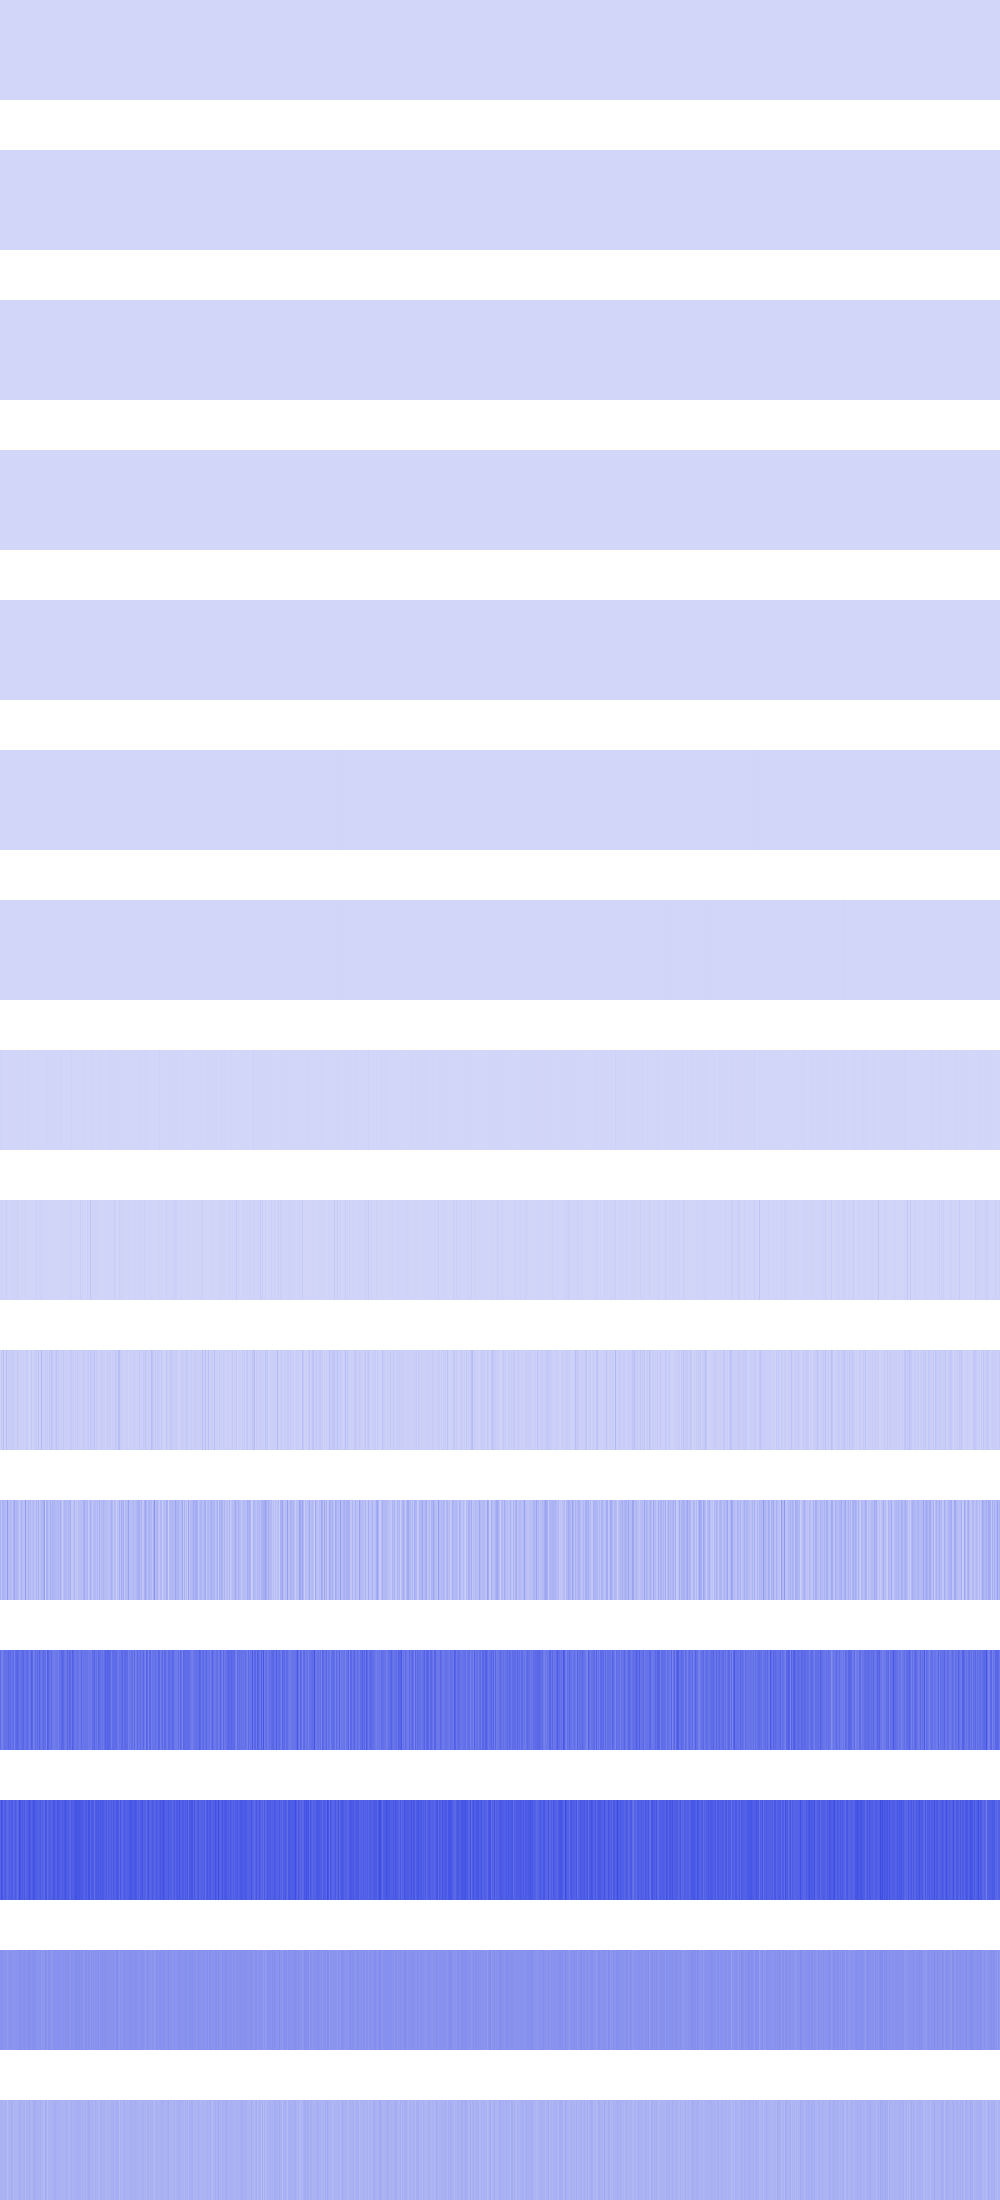

The table this chart was drawn from, first rows:
4, 4, 4, 4, 4, 4, 4, 4, 4, 4, 4, 4, 4, 4, 4, 4, 4, 4, 4, 4, 4, 4, 4, 4
0, 0, 0, 0, 0, 0, 0, 0, 0, 0, 0, 0, 0, 0, 0, 0, 144, 144, 144, 144, 144, 144, 144, 144
1600, 1600, 1600, 1600, 1600, 1600, 1600, 1600, 64, 64, 64, 64, 64, 64, 64, 64, 1024, 1024, 1024, 1024, 1024, 1024, 1024, 1024
12544, 12544, 12544, 12544, 1024, 1024, 1024, 1024, 6400, 6400, 6400, 6400, 25600, 25600, 25600, 25600, 2304, 2304, 2304, 2304, 2304, 2304, 2304, 2304
9216, 9216, 4096, 4096, 36864, 36864, 4096, 4096, 1024, 1024, 0, 0, 50176, 50176, 9216, 9216, 1024, 1024, 0, 0, 4096, 4096, 25600, 25600
200704, 16384, 65536, 147456, 147456, 16384, 200704, 102400, 4096, 409600, 200704, 200704, 1806336, 16384, 200704, 65536, 36864, 147456, 36864, 4096, 102400, 102400, 16384, 36864
73728, 475136, 475136, 16384, 32768, 475136, 368640, 40960, 204800, 950272, 8192, 401408, 2007040, 1474560, 696320, 163840, 237568, 409600, 598016, 204800, 40960, 40960, 606208, 237568
2768896, 13008896, 2129920, 32768, 720896, 163840, 376832, 81920, 16384, 2162688, 1654784, 1392640, 2965504, 2293760, 1622016, 3702784, 671744, 1802240, 2736128, 16384, 2375680, 81920, 4030464, 3424256
5144576, 10944512, 6225920, 7536640, 5636096, 5701632, 21135360, 5865472, 3506176, 6029312, 5537792, 5013504, 12943360, 5636096, 18120704, 4259840, 5406720, 14942208, 9011200, 4816896, 4227072, 4292608, 5373952, 4882432
12910592, 36831232, 30670848, 78249984, 15204352, 16646144, 70057984, 24707072, 34406400, 23724032, 33357824, 29818880, 39649280, 29229056, 36634624, 14286848, 15532032, 40370176, 30212096, 16580608, 17498112, 17367040, 17956864, 20381696
101318656, 57147392, 98828288, 109576192, 89391104, 90177536, 64880640, 178126848, 81133568, 78381056, 87425024, 80347136, 52035584, 113246208, 135397376, 91750400, 93192192, 95420416, 79298560, 47841280, 74055680, 108920832, 72613888, 71958528
314310656, 257949696, 249561088, 277348352, 305135616, 291504128, 297533440, 292814848, 331087872, 292028416, 326369280, 274464768, 299106304, 313524224, 252444672, 306184192, 327942144, 329252864, 315883520, 282329088, 285999104, 305922048, 311427072, 331612160
331874304, 384827392, 371195904, 321912832, 349175808, 362807296, 332922880, 312999936, 337117184, 353370112, 332922880, 362283008, 355991552, 322961408, 340262912, 361758720, 338165760, 306184192, 341311488, 389545984, 371720192, 331874304, 361758720, 336068608
202375168, 199229440, 205520896, 182452224, 203423744, 197132288, 187695104, 181403648, 187695104, 203423744, 187695104, 204472320, 191889408, 192937984, 185597952, 195035136, 198180864, 184549376, 196083712, 208666624, 206569472, 202375168, 195035136, 202375168
102760448, 113246208, 109051904, 96468992, 104857600, 109051904, 98566144, 77594624, 98566144, 113246208, 98566144, 115343360, 115343360, 92274688, 102760448, 96468992, 94371840, 100663296, 98566144, 123731968, 111149056, 102760448, 104857600, 102760448
